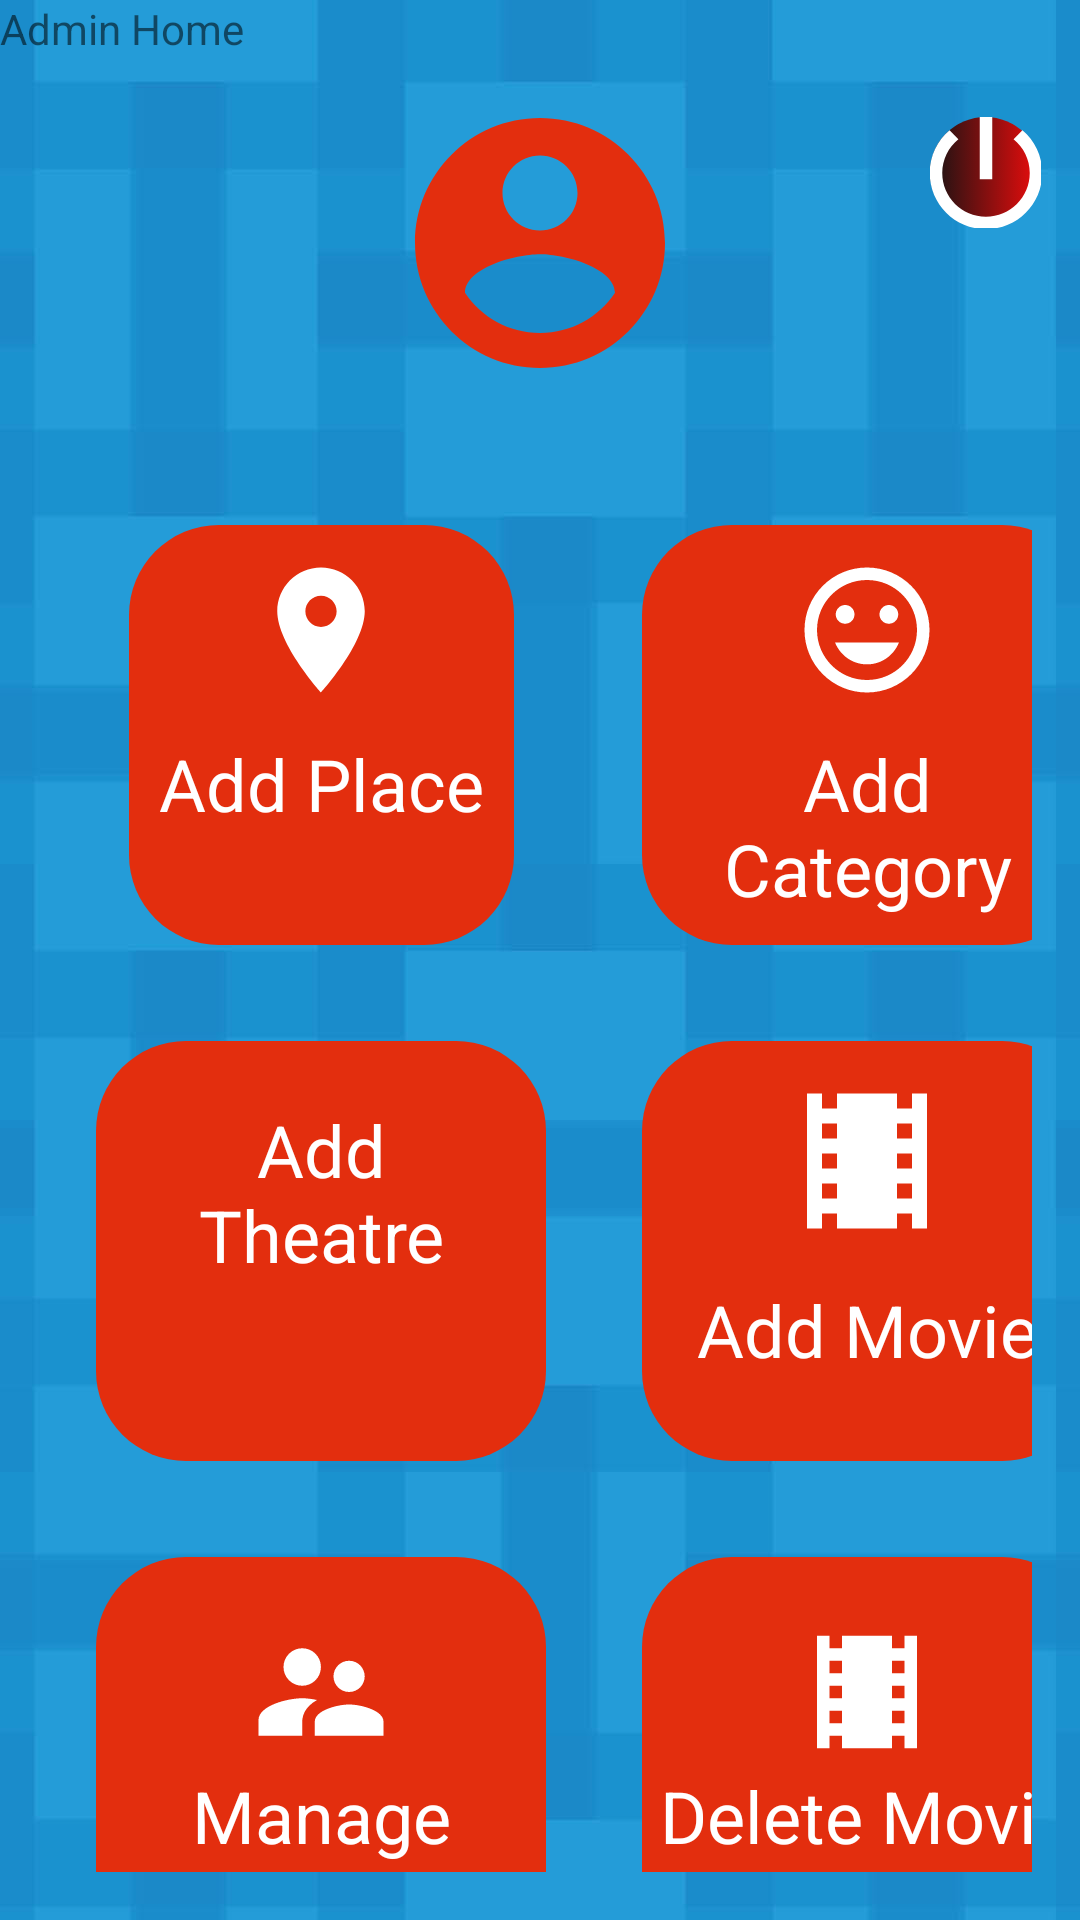

Produce the Android XML layout that renders to this screen, including the resource entries it uses.
<!-- AndroidManifest.xml: application theme Theme.Ticketbooking -->
<!-- res/layout/activity_admin.xml -->
<?xml version="1.0" encoding="utf-8"?>
<LinearLayout
    android:layout_height="match_parent"
    android:layout_width="match_parent"
    android:orientation="vertical"
    android:weightSum="10"
    android:background="@drawable/backlogin"
    xmlns:android="http://schemas.android.com/apk/res/android">

    <TextView
        android:layout_width="wrap_content"
        android:layout_height="wrap_content"
        android:text="Admin Home"/>

    <RelativeLayout
        android:layout_width="match_parent"
        android:layout_height="0dp"
        android:layout_weight="2">

    <ImageView
        android:id="@+id/imgnthg"
        android:layout_width="wrap_content"
        android:layout_height="wrap_content"
        android:layout_gravity="center_horizontal"
        android:src="@drawable/ic_account_circle_black_24dp"
        android:layout_centerInParent="true"/>

        <ImageButton
            android:id="@+id/adminlogout"
            android:layout_width="37dp"
            android:layout_height="37dp"
            android:layout_marginLeft="80dp"
            android:layout_marginTop="20dp"
            android:layout_toRightOf="@+id/imgnthg"
            android:background="@drawable/bg"
            android:src="@drawable/nthg" />
    </RelativeLayout>
    <GridLayout
        android:id="@+id/adminGrid"
        android:layout_width="match_parent"
        android:layout_height="0dp"
        android:layout_weight="8"
        android:alignmentMode="alignMargins"
        android:columnCount="2"
        android:columnOrderPreserved="false"
        android:padding="16dp"
        android:rowCount="3">
        <LinearLayout
            android:layout_width="wrap_content"
            android:layout_height="140dp"
            android:layout_row="0"
            android:layout_column="0"
            android:layout_gravity="center_horizontal|center_vertical"
            android:layout_margin="16dp"
            android:background="@drawable/newbg"
            android:orientation="vertical">
            <ImageView
                android:layout_width="wrap_content"
                android:layout_height="wrap_content"
                android:layout_gravity="center_horizontal"
                android:layout_marginTop="10dp"
                android:src="@drawable/ic_location_on_black_24dp"/>

            <TextView
                android:layout_width="wrap_content"
                android:layout_height="wrap_content"
                android:layout_gravity="center_horizontal"
                android:layout_margin="10dp"
                android:text="Add Place"
                android:textAlignment="center"
                android:textColor="@color/white"
                android:textSize="24dp" />
</LinearLayout>
        <LinearLayout
            android:layout_width="150dp"
            android:layout_height="140dp"
            android:layout_gravity="center_horizontal|center_vertical"
            android:layout_margin="16dp"
            android:background="@drawable/newbg"
            android:orientation="vertical">

            <ImageView
                android:layout_width="wrap_content"
                android:layout_height="wrap_content"
                android:layout_gravity="center_horizontal"
                android:layout_marginTop="10dp"
                android:src="@drawable/ic_insert_emoticon_black_24dp" />
            <TextView
                android:layout_width="wrap_content"
                android:layout_height="wrap_content"
                android:layout_margin="10dp"
                android:text="Add Category"
                android:textAlignment="center"
                android:textColor="@color/white"
                android:textSize="24dp"
                android:gravity="center_horizontal"/>
        </LinearLayout>
        <LinearLayout
            android:layout_width="150dp"
            android:layout_height="140dp"
            android:layout_gravity="center_horizontal|center_vertical"
            android:layout_margin="16dp"
            android:background="@drawable/newbg"
            android:orientation="vertical">
            <ImageView
                android:layout_width="wrap_content"
                android:layout_height="wrap_content"
                android:layout_gravity="center_horizontal"
                android:layout_marginTop="10dp"
                android:src="@drawable/ic_location_city_black_24dp2"/>
            <TextView
                android:layout_width="wrap_content"
                android:layout_height="wrap_content"
                android:layout_gravity="center_horizontal"
                android:layout_margin="10dp"
                android:text="Add Theatre"
                android:textAlignment="center"
                android:textColor="@color/white"
                android:textSize="24dp" />
        </LinearLayout>
        <LinearLayout
            android:layout_width="150dp"
            android:layout_height="140dp"
            android:layout_gravity="center_horizontal|center_vertical"
            android:layout_margin="16dp"
            android:background="@drawable/newbg"
            android:orientation="vertical">
            <ImageView
                android:layout_width="wrap_content"
                android:layout_height="wrap_content"
                android:layout_gravity="center_horizontal"
                android:layout_marginTop="10dp"
                android:src="@drawable/ic_theaters_black" />
            <TextView
                android:layout_width="wrap_content"
                android:layout_height="wrap_content"
                android:layout_gravity="center_horizontal"
                android:layout_margin="10dp"
                android:text="Add Movie"
                android:textAlignment="center"
                android:textColor="@color/white"
                android:textSize="24dp" />
        </LinearLayout>
        <LinearLayout
            android:layout_width="150dp"
            android:layout_height="140dp"
            android:layout_gravity="center_horizontal|center_vertical"
            android:layout_margin="16dp"
            android:background="@drawable/newbg"
            android:orientation="vertical">
            <ImageView
                android:layout_width="wrap_content"
                android:layout_height="wrap_content"
                android:layout_gravity="center_horizontal"
                android:layout_marginTop="20dp"
                android:src="@drawable/ic_supervisor_account_black_24dp" />
            <TextView
                android:layout_width="wrap_content"
                android:layout_height="wrap_content"
                android:layout_gravity="center_horizontal"
                android:text="Manage Theatres"
                android:textAlignment="center"
                android:textColor="@color/white"
                android:textSize="24dp" />
        </LinearLayout>
        <LinearLayout
            android:layout_width="150dp"
            android:layout_height="140dp"
            android:layout_gravity="center_horizontal|center_vertical"
            android:layout_margin="16dp"
            android:background="@drawable/newbg"
            android:orientation="vertical">
            <ImageView
                android:layout_width="wrap_content"
                android:layout_height="wrap_content"
                android:layout_gravity="center_horizontal"
                android:layout_marginTop="20dp"
                android:src="@drawable/ic_theaters_black_24dp" />
            <TextView
                android:layout_width="wrap_content"
                android:layout_height="wrap_content"
                android:layout_gravity="center_horizontal"
                android:text="Delete Movie"
                android:textAlignment="center"
                android:textColor="@color/white"
                android:textSize="24dp" />
        </LinearLayout>
    </GridLayout>
</LinearLayout>
<!-- resources referenced by this layout -->
<resources>
  <!-- drawable bg (drawable) -->
  <?xml version="1.0" encoding="utf-8"?>
  <selector xmlns:android="http://schemas.android.com/apk/res/android">
      <item android:state_pressed="true">
          <shape android:shape="rectangle">
              <solid android:color="@color/purple_500"></solid>
              <corners android:radius="100dp"/>
          </shape>
      </item>
  
      <item>
          <shape android:shape="rectangle">
              <gradient android:endColor="#f00c0c" android:startColor="#141313"/>
              <corners android:radius="100dp"/>
          </shape>
      </item>
  
  </selector>
  <!-- drawable ic_account_circle_black_24dp (drawable) -->
  <vector android:height="100dp" android:tint="#e32e0e"
      android:viewportHeight="24.0" android:viewportWidth="24.0"
      android:width="100dp" xmlns:android="http://schemas.android.com/apk/res/android">
      <path android:fillColor="#FF000000" android:pathData="M12,2C6.48,2 2,6.48 2,12s4.48,10 10,10 10,-4.48 10,-10S17.52,2 12,2zM12,5c1.66,0 3,1.34 3,3s-1.34,3 -3,3 -3,-1.34 -3,-3 1.34,-3 3,-3zM12,19.2c-2.5,0 -4.71,-1.28 -6,-3.22 0.03,-1.99 4,-3.08 6,-3.08 1.99,0 5.97,1.09 6,3.08 -1.29,1.94 -3.5,3.22 -6,3.22z"/>
  </vector>
  <!-- drawable ic_location_on_black_24dp (drawable) -->
  <vector android:height="50dp" android:tint="@color/white"
      android:viewportHeight="24.0" android:viewportWidth="24.0" android:width="50dp" xmlns:android="http://schemas.android.com/apk/res/android">
      <path android:fillColor="#FF000000" android:pathData="M12,2C8.13,2 5,5.13 5,9c0,5.25 7,13 7,13s7,-7.75 7,-13c0,-3.87 -3.13,-7 -7,-7zM12,11.5c-1.38,0 -2.5,-1.12 -2.5,-2.5s1.12,-2.5 2.5,-2.5 2.5,1.12 2.5,2.5 -1.12,2.5 -2.5,2.5z"/>
  </vector>
  <!-- drawable ic_theaters_black (drawable) -->
  <vector android:height="60dp" android:tint="@color/white"
      android:viewportHeight="24.0" android:viewportWidth="24.0"
      android:width="60dp" xmlns:android="http://schemas.android.com/apk/res/android">
      <path android:fillColor="#FF000000" android:pathData="M18,3v2h-2L16,3L8,3v2L6,5L6,3L4,3v18h2v-2h2v2h8v-2h2v2h2L20,3h-2zM8,17L6,17v-2h2v2zM8,13L6,13v-2h2v2zM8,9L6,9L6,7h2v2zM18,17h-2v-2h2v2zM18,13h-2v-2h2v2zM18,9h-2L16,7h2v2z"/>
  </vector>
  <!-- drawable ic_theaters_black_24dp (drawable) -->
  <vector android:height="50dp" android:tint="@color/white"
      android:viewportHeight="24.0" android:viewportWidth="24.0"
      android:width="50dp" xmlns:android="http://schemas.android.com/apk/res/android">
      <path android:fillColor="#FF000000" android:pathData="M18,3v2h-2L16,3L8,3v2L6,5L6,3L4,3v18h2v-2h2v2h8v-2h2v2h2L20,3h-2zM8,17L6,17v-2h2v2zM8,13L6,13v-2h2v2zM8,9L6,9L6,7h2v2zM18,17h-2v-2h2v2zM18,13h-2v-2h2v2zM18,9h-2L16,7h2v2z"/>
  </vector>
  <!-- drawable newbg (drawable) -->
  <?xml version="1.0" encoding="utf-8"?>
  <selector xmlns:android="http://schemas.android.com/apk/res/android">
      <item>
          <shape android:shape="rectangle">
              <solid android:color="#e32e0e"></solid>
              <corners android:radius="30dp"/>
          </shape>
      </item>
  
  </selector>
  <!-- drawable nthg (drawable) -->
  <vector android:height="50dp" android:tint="#ffffff"
      android:viewportHeight="24.0" android:viewportWidth="24.0"
      android:width="50dp" xmlns:android="http://schemas.android.com/apk/res/android">
      <path android:fillColor="#FF000000" android:pathData="M13,3h-2v10h2L13,3zM17.83,5.17l-1.42,1.42C17.99,7.86 19,9.81 19,12c0,3.87 -3.13,7 -7,7s-7,-3.13 -7,-7c0,-2.19 1.01,-4.14 2.58,-5.42L6.17,5.17C4.23,6.82 3,9.26 3,12c0,4.97 4.03,9 9,9s9,-4.03 9,-9c0,-2.74 -1.23,-5.18 -3.17,-6.83z"/>
  </vector>
  <!-- not gathered from this repository: default colours our renderer supplied (Android Studio template values) -->
  <color name="purple_500">#FF6200EE</color>
  <color name="white">#FFFFFFFF</color>
</resources>
